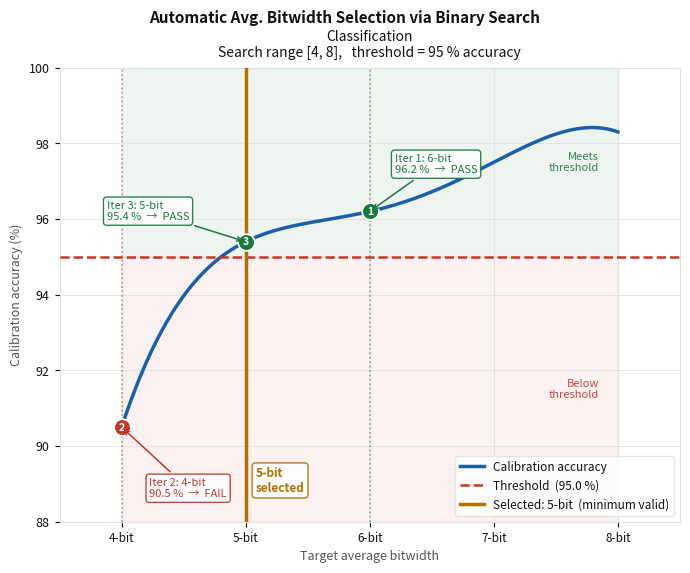

Here is the Python script that generated this plot:
"""
Binary Search Bitwidth Selection — algorithm explanation figure
Classification: metric vs bitwidth line chart
"""

import numpy as np
import matplotlib.pyplot as plt

BG       = '#ffffff'
PANEL_BG = '#ffffff'
C_RED    = '#c0392b'
C_BLUE   = '#1a5fa8'
C_GREEN  = '#1a7a3c'
C_AMBER  = '#b07000'
C_GRAY   = '#555555'
GRID_CLR = '#e0e0e0'
TXT      = '#111111'

# ── Simulated calibration metrics ─────────────────────────────────────────────
bits_cls = np.array([4,    5,    6,    7,    8   ])
acc_cls  = np.array([90.5, 95.4, 96.2, 97.5, 98.3])
threshold_cls = 95.0

def smooth(x, y, n=400):
    coeffs = np.polyfit(x, y, deg=min(4, len(x)-1))
    xf = np.linspace(x[0], x[-1], n)
    return xf, np.polyval(coeffs, xf)

xf_cls, yf_cls = smooth(bits_cls, acc_cls)

# ── Binary search data ────────────────────────────────────────────────────────
# Classification [4,8]: Iter1 try 6 PASS→[4,5], Iter2 try 4 FAIL→[5,5], Iter3 try 5 PASS → select 5
bs_cls = [
    dict(bit=6, metric=96.2, passed=True),
    dict(bit=4, metric=90.5, passed=False),
    dict(bit=5, metric=95.4, passed=True),
]
final_cls = 5

# ── Figure ─────────────────────────────────────────────────────────────────────
fig, ax_cls = plt.subplots(1, 1, figsize=(7, 5.8))
fig.patch.set_facecolor(BG)

ax_cls.set_facecolor(PANEL_BG)
ax_cls.tick_params(colors=TXT, labelsize=9)
for sp in ax_cls.spines.values():
    sp.set_edgecolor(GRID_CLR)

# ══════════════════════════════════════════════════════════════════════════════
# LEFT : metric vs bitwidth line chart  (classification)
# ══════════════════════════════════════════════════════════════════════════════
ylim = (88, 100)

ax_cls.fill_between(xf_cls, threshold_cls, ylim[1], alpha=0.07, color=C_GREEN)
ax_cls.fill_between(xf_cls, ylim[0], threshold_cls, alpha=0.07, color=C_RED)

ax_cls.text(7.85, (ylim[1] + threshold_cls) / 2,
            'Meets\nthreshold', ha='right', va='center',
            color=C_GREEN, fontsize=8, style='italic', alpha=0.9)
ax_cls.text(7.85, (ylim[0] + threshold_cls) / 2,
            'Below\nthreshold', ha='right', va='center',
            color=C_RED, fontsize=8, style='italic', alpha=0.9)

ax_cls.plot(xf_cls, yf_cls, color=C_BLUE, lw=2.5, zorder=3,
            label='Calibration accuracy')
ax_cls.axhline(threshold_cls, color=C_RED, ls='--', lw=1.8, zorder=4,
               label=f'Threshold  (95.0 %)')

label_pt_offsets = [(18, 34), (20, -44), (-100, 22)]
for i, (step, (dx, dy)) in enumerate(zip(bs_cls, label_pt_offsets)):
    bit, metric, passed = step['bit'], step['metric'], step['passed']
    col    = C_GREEN if passed else C_RED
    result = 'PASS' if passed else 'FAIL'

    ax_cls.axvline(bit, color=col, ls=':', lw=1.2, alpha=0.55, zorder=2)
    ax_cls.plot(bit, metric, 'o', color=col, markersize=12,
                zorder=6, markeredgecolor='white', markeredgewidth=1.2)
    ax_cls.text(bit, metric, str(i+1), ha='center', va='center',
                fontsize=7.5, fontweight='bold', color='white', zorder=7)
    ax_cls.annotate(
        f'Iter {i+1}: {bit}-bit\n{metric:.1f} %  →  {result}',
        xy=(bit, metric), xytext=(dx, dy), textcoords='offset points',
        fontsize=8, color=col, va='center',
        bbox=dict(boxstyle='round,pad=0.3', fc='white', ec=col, alpha=0.92),
        arrowprops=dict(arrowstyle='->', color=col, lw=1.1), zorder=8,
    )

ax_cls.axvline(final_cls, color=C_AMBER, lw=2.5, zorder=5,
               label=f'Selected: {final_cls}-bit  (minimum valid)')
ax_cls.text(final_cls + 0.08, ylim[0] + (ylim[1]-ylim[0]) * 0.06,
            f'{final_cls}-bit\nselected', color=C_AMBER,
            fontsize=8.5, fontweight='bold', va='bottom',
            bbox=dict(boxstyle='round,pad=0.3', fc='white', ec=C_AMBER, alpha=0.92))

ax_cls.set_xlim(bits_cls[0] - 0.5, bits_cls[-1] + 0.5)
ax_cls.set_ylim(*ylim)
ax_cls.set_xticks(bits_cls)
ax_cls.set_xticklabels([f'{b}-bit' for b in bits_cls], fontsize=8.5)
ax_cls.set_xlabel('Target average bitwidth', color=C_GRAY, fontsize=9)
ax_cls.set_ylabel('Calibration accuracy (%)', color=C_GRAY, fontsize=9)
ax_cls.set_title('Classification\n'
                 'Search range [4, 8],   threshold = 95 % accuracy',
                 color=TXT, fontsize=10, pad=8)
ax_cls.legend(fontsize=8.5, facecolor='white', edgecolor=GRID_CLR,
              labelcolor=TXT, loc='lower right')
ax_cls.grid(True, color=GRID_CLR, lw=0.6)

# ══════════════════════════════════════════════════════════════════════════════
fig.suptitle('Automatic Avg. Bitwidth Selection via Binary Search',
             color=TXT, fontsize=11, fontweight='bold')

fig.tight_layout()
fig.subplots_adjust(top=0.88)
fig.savefig('panel6_binary_search.png', dpi=160,
            bbox_inches='tight', facecolor=BG)
print("Saved → panel6_binary_search.png")
plt.show()
